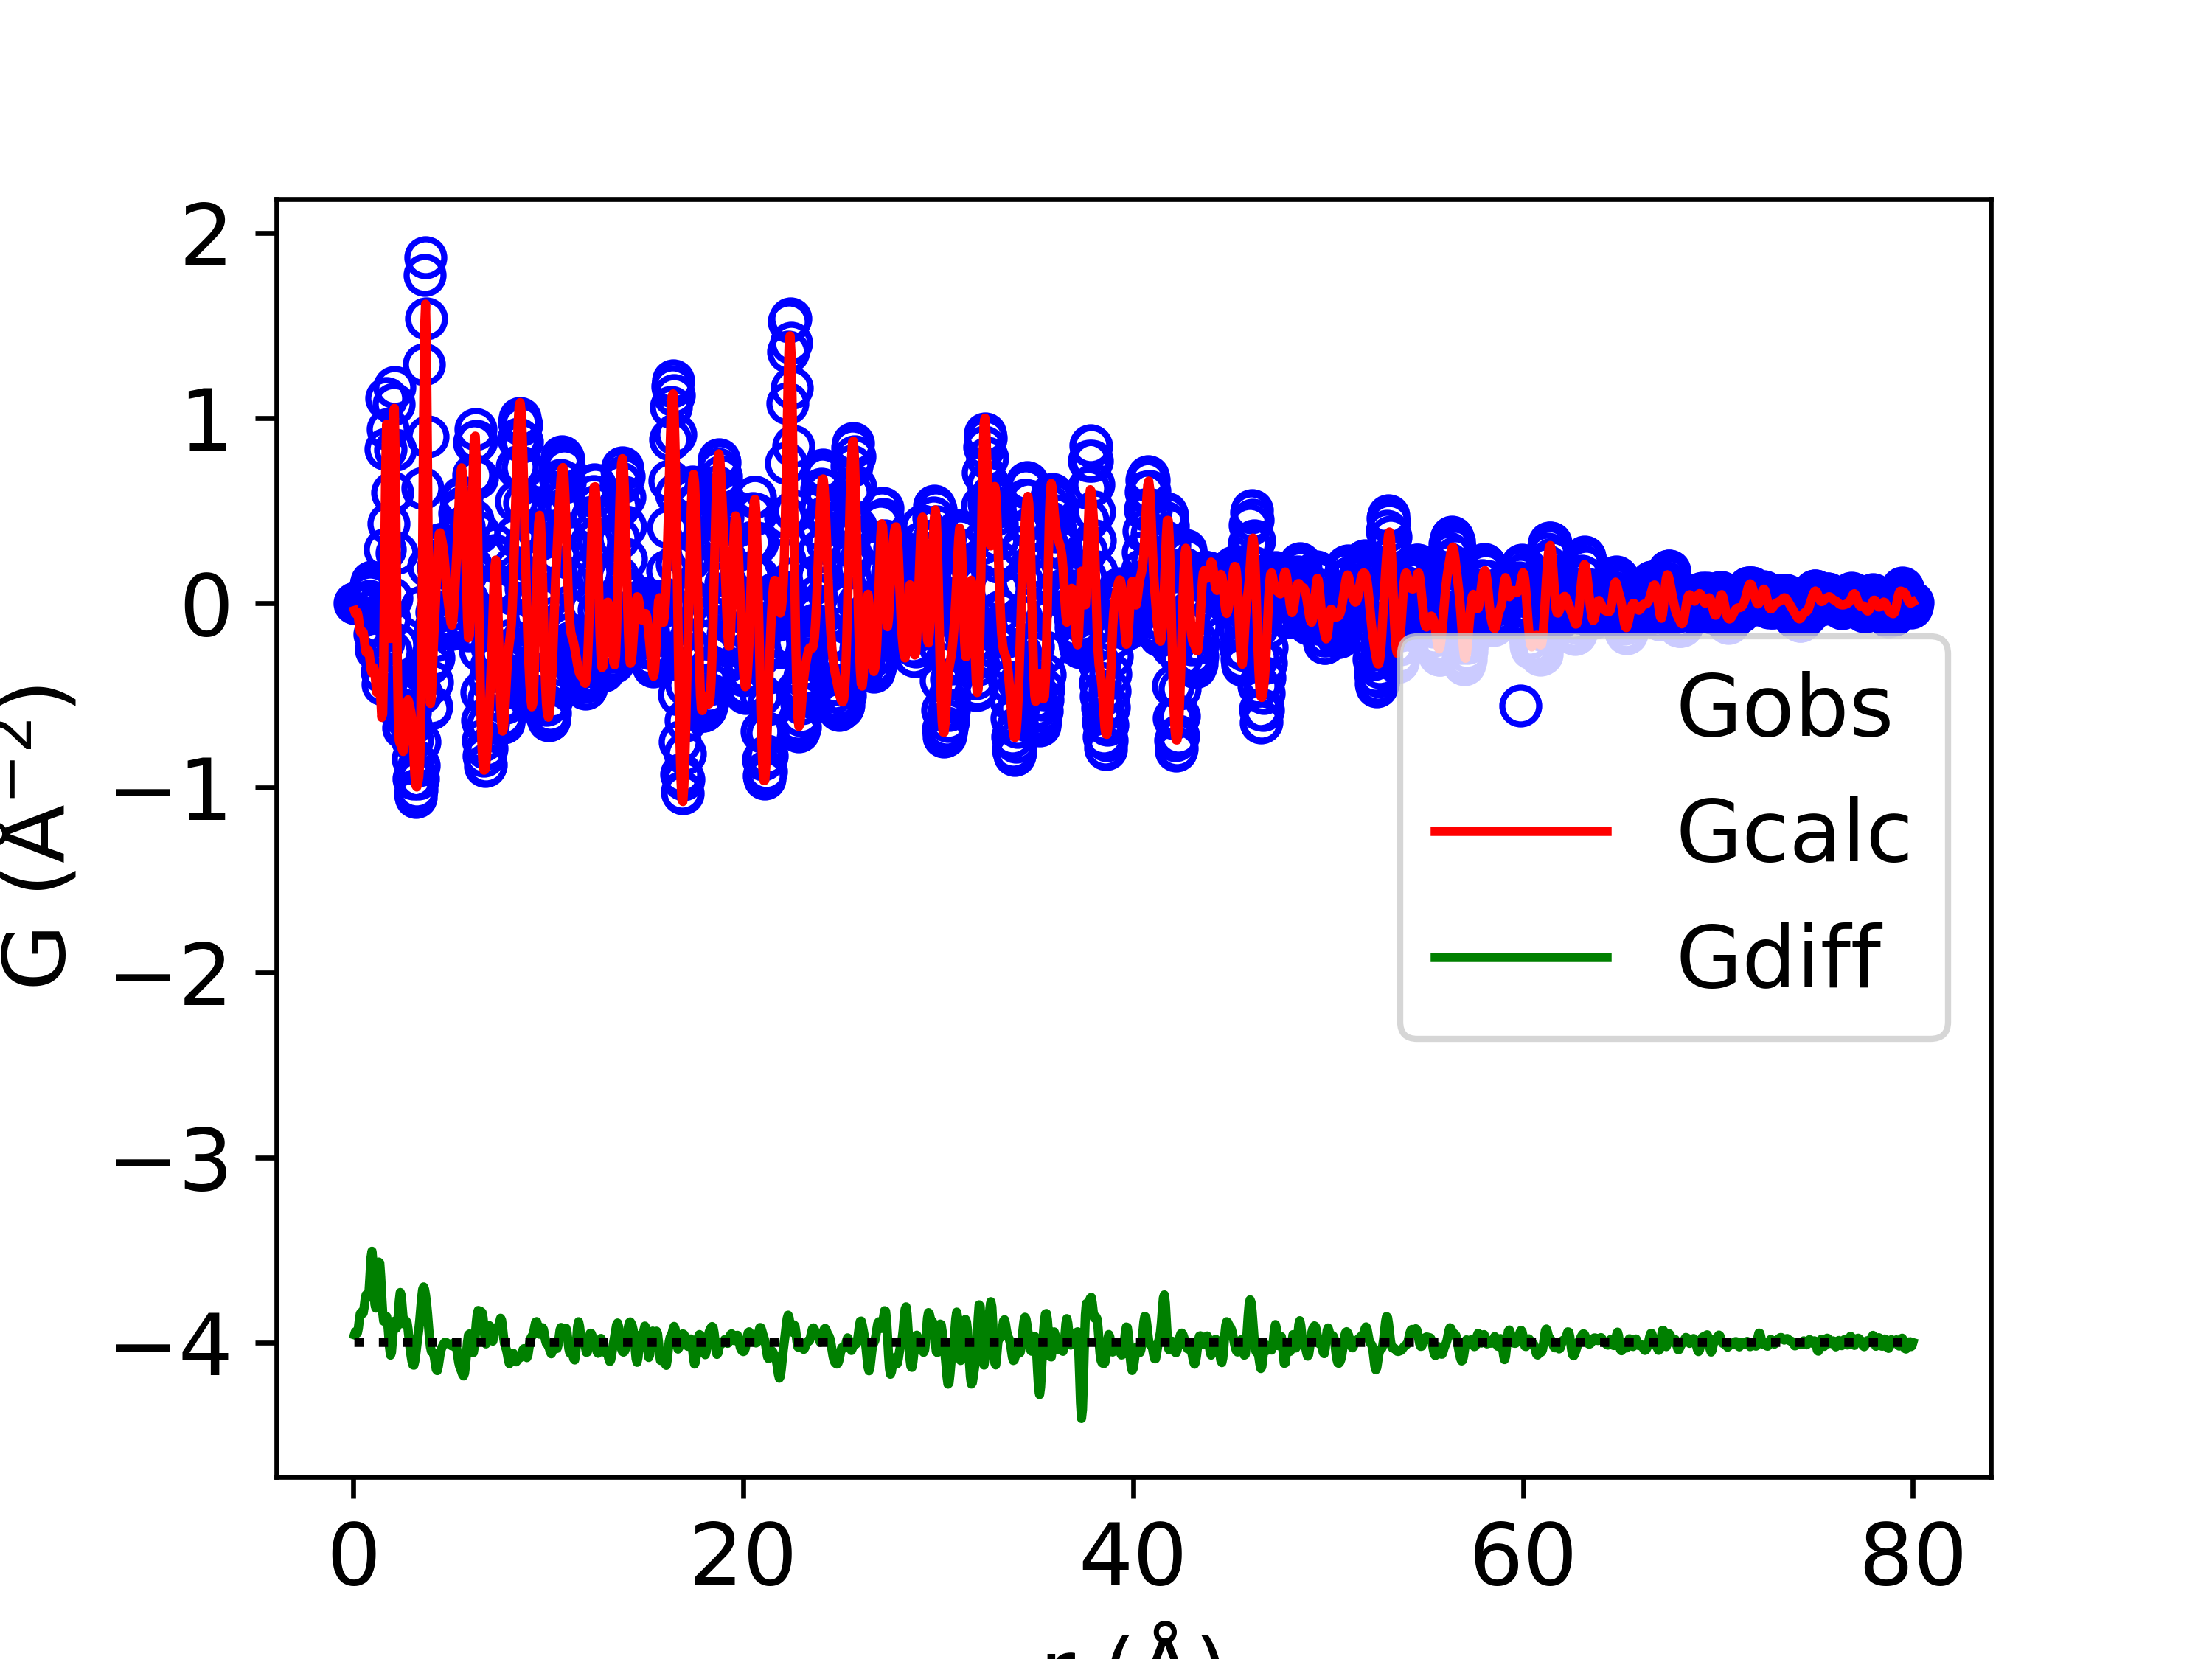

Values plotted in this chart, from the file beside it:
x, yobs, ycalc, ydiff
0.05, -2.1714402409462748e-12, -0.04062, 0.04062
0.1, -1.866854195537974e-10, -0.05708, 0.05708
0.15, -1.1077881828154497e-08, -0.05153, 0.05153
0.2, -1.342650055829308e-07, -0.05018, 0.05018
0.25, -3.0006034147188885e-07, -0.07484, 0.07484
0.3, 3.964620621639885e-06, -0.119, 0.1191
0.35, 3.571703562959782e-05, -0.1547, 0.1548
0.4, 0.000145, -0.1627, 0.1628
0.45, 0.0003363, -0.1538, 0.1541
0.5, 0.0003283, -0.1579, 0.1582
0.55, -0.0007319, -0.1913, 0.1906
0.6, -0.004046, -0.2383, 0.2342
0.65, -0.009751, -0.2673, 0.2575
0.7, -0.01455, -0.2654, 0.2509
0.75, -0.01056, -0.2539, 0.2434
0.8, 0.01132, -0.266, 0.2774
0.85, 0.05265, -0.3104, 0.363
0.9, 0.09801, -0.3592, 0.4573
0.95, 0.1151, -0.3775, 0.4926
1.0, 0.07162, -0.3623, 0.4339
1.05, -0.03701, -0.3496, 0.3126
1.1, -0.1694, -0.3767, 0.2073
1.15, -0.2527, -0.4381, 0.1854
1.2, -0.2308, -0.4855, 0.2547
1.25, -0.1173, -0.4791, 0.3619
1.3, -0.004792, -0.4389, 0.4341
1.35, -0.007077, -0.4359, 0.4288
1.4, -0.162, -0.515, 0.353
1.45, -0.3711, -0.6194, 0.2483
1.5, -0.4396, -0.5998, 0.1603
1.55, -0.2116, -0.3265, 0.1149
1.6, 0.2893, 0.1772, 0.1121
1.65, 0.8319, 0.7011, 0.1308
1.7, 1.107, 0.9669, 0.1398
1.75, 0.9385, 0.8246, 0.1139
1.8, 0.4295, 0.3794, 0.0501
1.85, -0.0866, -0.06145, -0.02515
1.9, -0.2618, -0.1923, -0.06948
1.95, 0.02775, 0.08217, -0.05442
2.0, 0.5954, 0.5851, 0.01031
2.05, 1.074, 0.9934, 0.08108
2.1, 1.167, 1.053, 0.114
2.15, 0.8298, 0.7288, 0.1009
2.2, 0.2701, 0.1937, 0.0764
2.25, -0.224, -0.3101, 0.08609
2.3, -0.4807, -0.626, 0.1453
2.35, -0.5227, -0.7462, 0.2235
2.4, -0.4931, -0.7626, 0.2695
2.45, -0.5142, -0.7681, 0.2539
2.5, -0.5993, -0.7917, 0.1923
2.55, -0.6744, -0.8033, 0.1289
2.6, -0.6681, -0.7671, 0.09902
2.65, -0.5806, -0.6841, 0.1035
2.7, -0.4773, -0.5927, 0.1154
2.75, -0.4278, -0.5349, 0.1071
2.8, -0.4522, -0.5238, 0.07156
2.85, -0.5203, -0.5415, 0.02128
2.9, -0.5928, -0.5649, -0.02797
2.95, -0.6596, -0.5905, -0.06907
3.0, -0.7379, -0.6365, -0.1014
... 1,540 more rows
